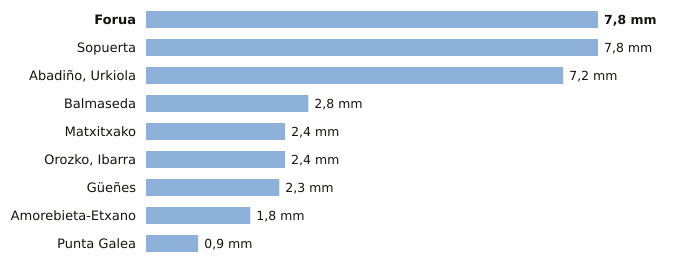

Values plotted in this chart, from the file beside it:
estacion, provincia, indicativo, mm_6_dias_anteriores, mm_hoy, mm_7_dias, horas_de_hoy
Forua, Bizkaia, 1056K, 7.8, 0.0, 7.8, 4
Sopuerta, Bizkaia, 1083B, 7.8, 0.0, 7.8, 4
Abadiño, Urkiola, Bizkaia, 1069Y, 7.2, 0.0, 7.2, 4
Balmaseda, Bizkaia, 1078C, 2.8, 0.0, 2.8, 4
Matxitxako, Bizkaia, 1057B, 2.4, 0.0, 2.4, 4
Orozko, Ibarra, Bizkaia, 1064L, 2.4, 0.0, 2.4, 4
Güeñes, Bizkaia, 1078I, 2.3, 0.0, 2.3, 4
Amorebieta-Etxano, Bizkaia, 1074C, 1.8, 0.0, 1.8, 4
Punta Galea, Bizkaia, 1059X, 0.9, 0.0, 0.9, 4
